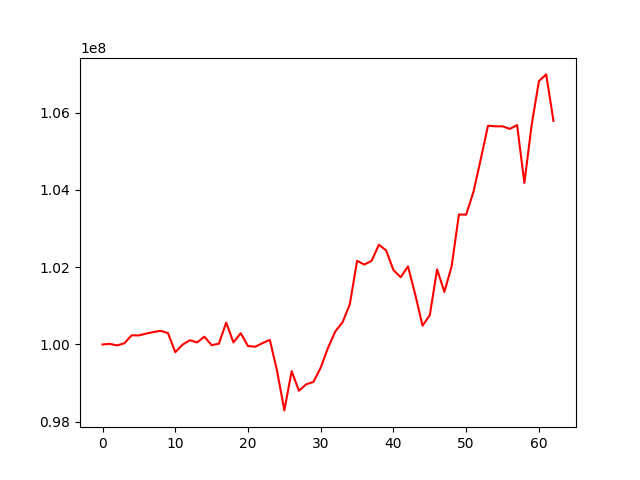

Values plotted in this chart, from the file beside it:
, 0
0, 100000000
1, 100016418
2, 99974252
3, 100031422
4, 100236687
5, 100234820
6, 100282183
7, 100321679
8, 100353696
9, 100293847
10, 99800831
11, 99994570
12, 100109783
13, 100053391
14, 100201268
15, 99982949
16, 100019713
17, 100566410
18, 100052467
19, 100291922
20, 99958818
21, 99941869
22, 100035397
23, 100118954
24, 99315521
25, 98293984
26, 99309990
27, 98802475
28, 98968734
29, 99031814
30, 99400685
31, 99911678
32, 100336064
33, 100575198
34, 101040007
35, 102165721
36, 102067192
37, 102166116
38, 102581363
39, 102432141
40, 101923896
41, 101740624
42, 102020812
43, 101287710
44, 100485518
45, 100760162
46, 101943569
47, 101360425
48, 102019595
49, 103362335
50, 103360372
51, 103949066
52, 104791256
53, 105661666
54, 105645465
55, 105645465
56, 105578914
57, 105679314
58, 104180827
59, 105678704
... 3 more rows
